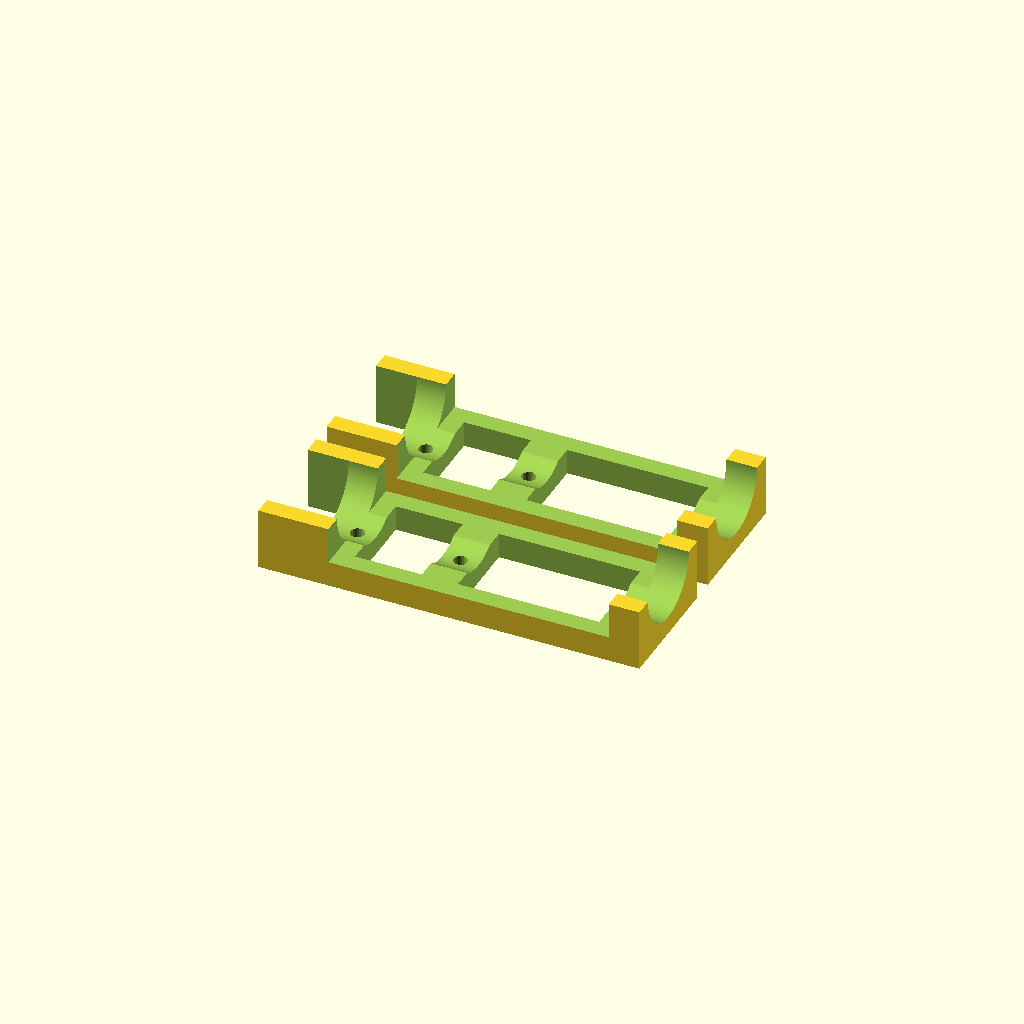
Cell 1 — every parameter at its default value.
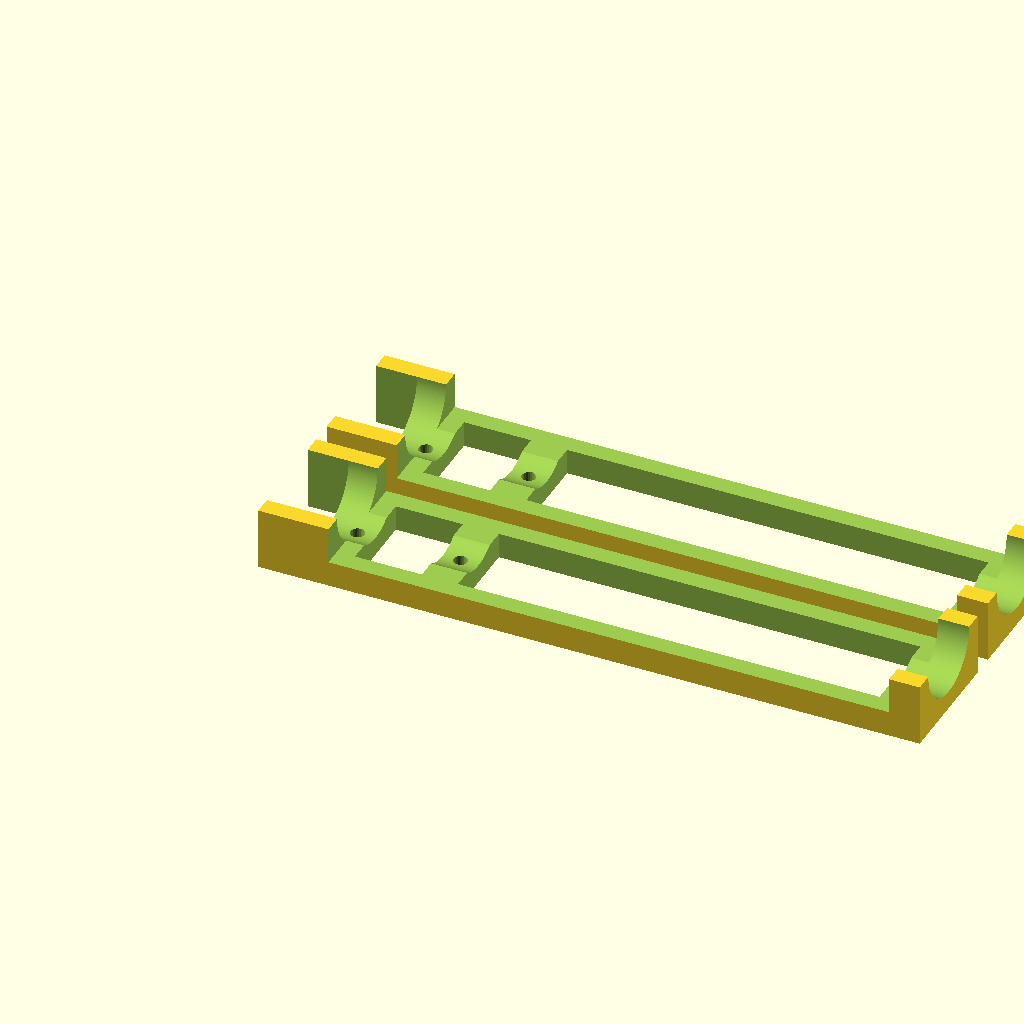
Cell 2: NutSpacing = 152.4 (everything else at default).
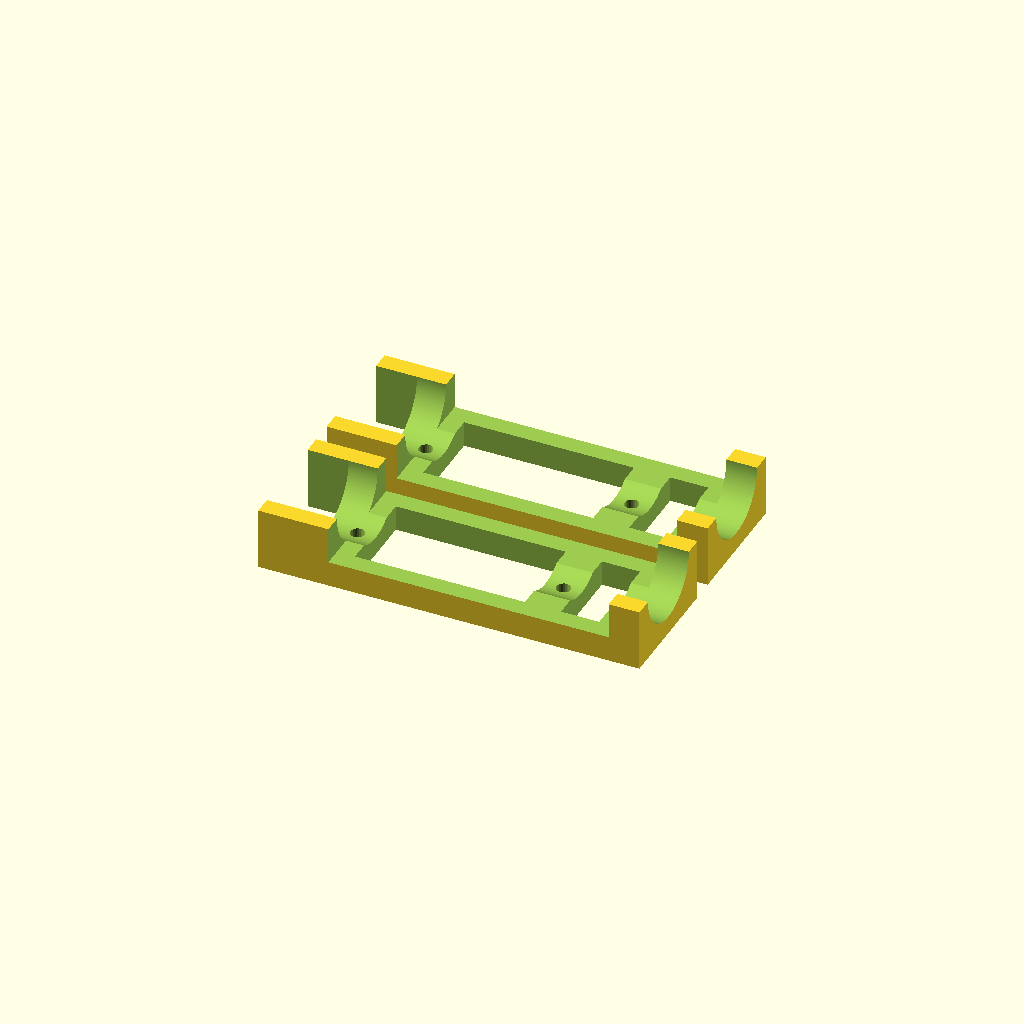
Cell 3 — NutSpacing2 set to 56, the other parameters unchanged.
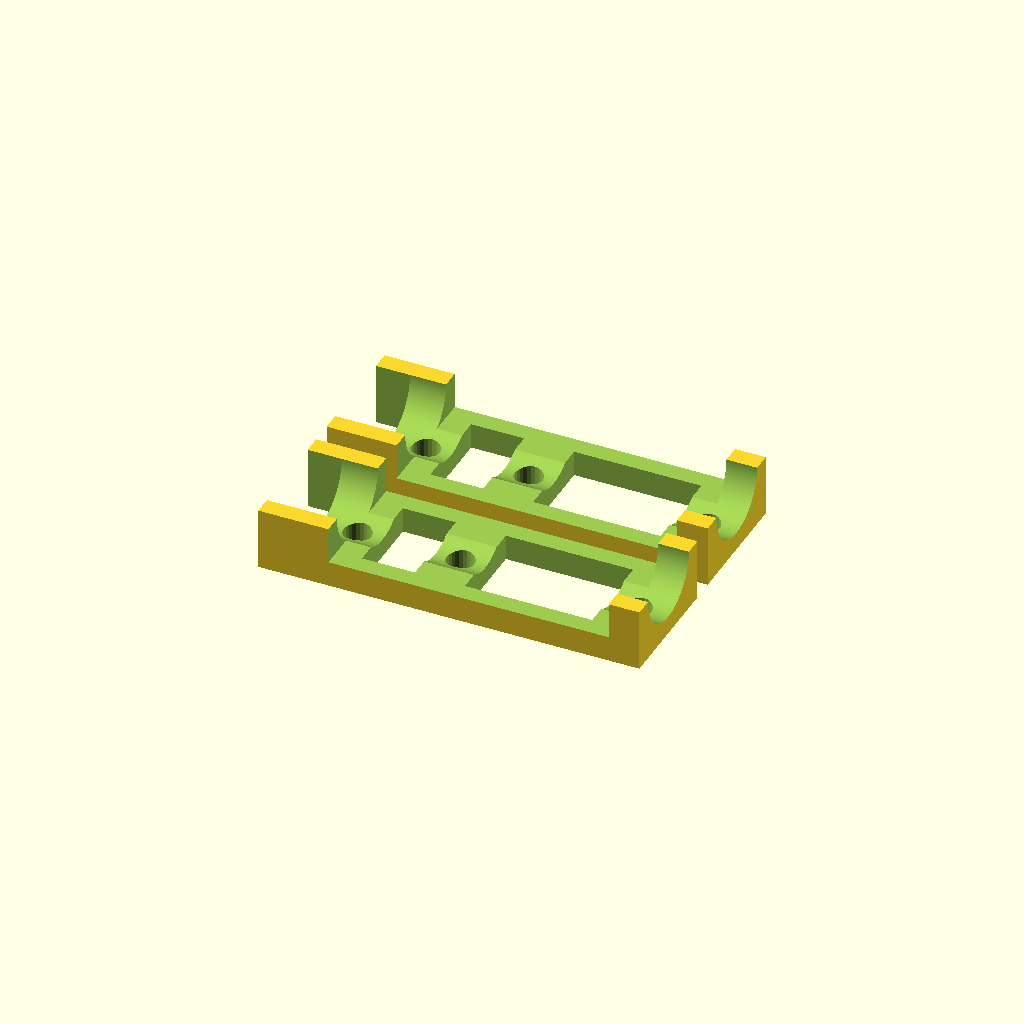
Cell 4: DrSize = 7.6 (everything else at default).
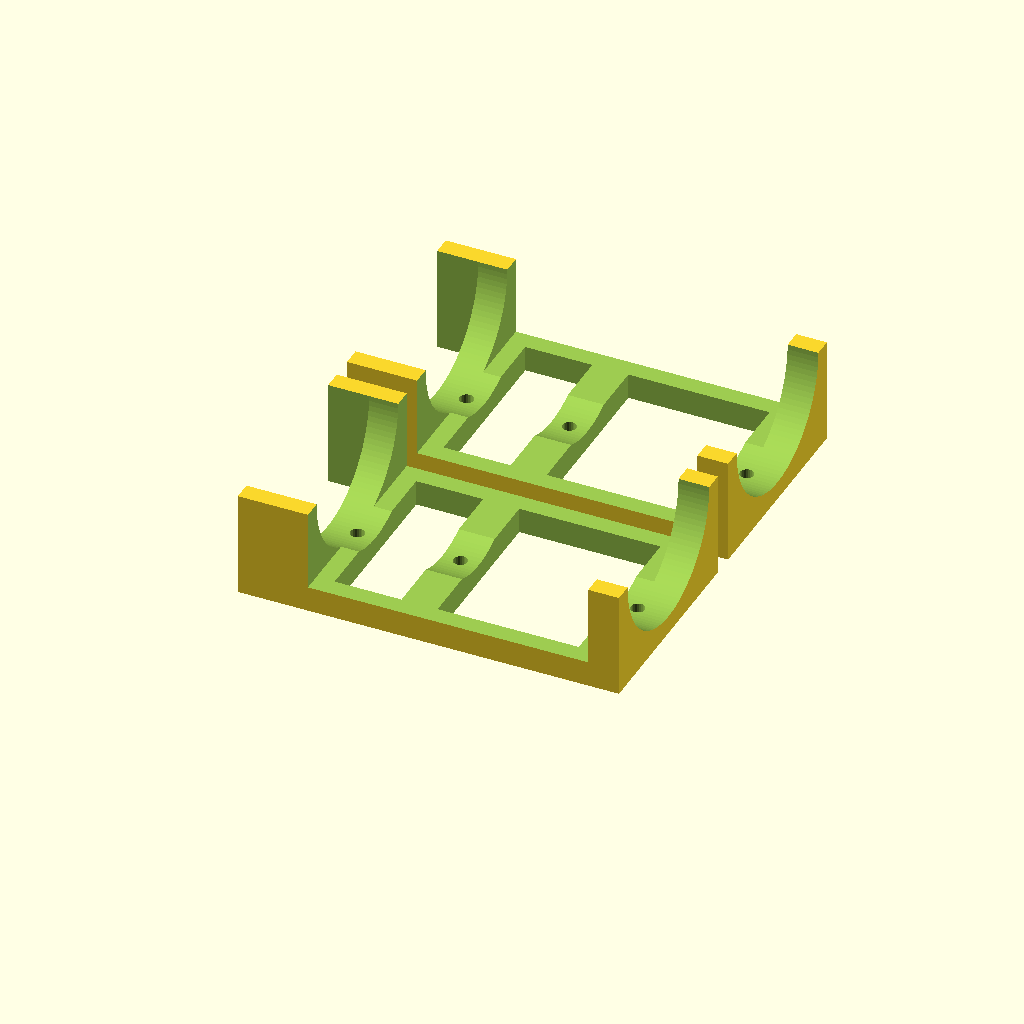
Cell 5 — OD set to 47.6, the other parameters unchanged.
All cells are drawn from one camera (rotation 55°, 0°, 25°, orthographic, colour scheme Cornfield), so only the parameter changes between them.
OpenSCAD source file inputs/thingiverse/files/thing-1054068/Zpipe-DrillGuide-rev5.scad:
//Drill guide for Mostly Printed CNC Z Pipe
//7/3/2015  By: David Bunch
//Revised center cuts for larger Diameter holes to work better
//
//Designed for Bosch Toolholder with Dust cover using 2 parts
//76.25mm 1st & 3rd hole
//28.01mm 1st & 2nd hole
//48.24mm 2nd & 3rd hole

//CUSTOMIZER VARIABLES

//1. Number of Nuts
NumNuts = 3;    //usually 2, but need 3 for Bosch with Vac attachment

//2. Spacing between Nuts (Standard is 76.2mm)
NutSpacing = 76.2;      //(I used 53mm for the rotary tool I am using)

//3. Spacing between 1st & 2nd Nut
NutSpacing2 = 28;    //Use 0 if only using 2 nuts

//4. Dia of Drill Hole (9/64" Drill bit, Added .2mm for slip fit)
//M3 = 3.8;
DrSize = 3.8;

//5. Pipe Dia. to Use (Added 0.8 for slight tight fit)
OD = 23.8;              //23.7mm was a little tight & 24.0 was a little loose for me

//6. Thickness at bottom of Pipe
Thickness = 5;

//7. Resolution of Pipe (108 gives .688mm length segments)
Pipe_res = 108;

//8. Resolution of holes (24 gives .497mm length segments)
Hole_res = 24;

//9. Offset from Left for 1st Nut Trap
LtNutOffset = 19.05;      //Original Design is 19.05mm

//10. Offset from Right of 2nd Nut Trap (Original is 6.35mm)
RtNutOffset = 8.35;       //(I decided to add 2mm to this gap)

//11. Center Clamp Width
Cl_Wid = 6;

//12. Number of Holes (1 or 2)
Num_Holes=2;

//13. Print 1 or 2 Nut Traps
Qty = 2;

//CUSTOMIZER VARIABLES END
//----------------------------------------
//Begin calculations based on input variables
MidNutOffset = LtNutOffset + NutSpacing2;
echo("MidNutOffset = ", MidNutOffset);
TotCenGap=NutSpacing - DrSize - 12;         //I use 6mm plastic around holes
echo("TotCenGap = ",TotCenGap);

DrRad = DrSize / 2;
echo("DrRad = ", DrRad);
THK = OD /2 + Thickness;

DrLen = OD + Thickness + Thickness+2;

echo("THK = ",THK);

Width = OD + Thickness + Thickness;
echo("Width = ",Width);

WidSlice = Width + 2;
Rad = OD / 2;
echo("Rad = ", Rad);

Ht = LtNutOffset + NutSpacing + RtNutOffset;
echo("Ht = ", Ht);

CenCub_Z2 = LtNutOffset + DrRad + 3;         //6mm of plastic each side of hole

CenCub_Z1 = MidNutOffset + DrRad + 3;

CenCubLen1 = NutSpacing - NutSpacing2 - (6 + DrSize);                     //Use this if Cl_Wid = 0;
//CenCubLen2 = (TotCenGap - Cl_Wid) / 2;
CenCubLen2 = NutSpacing2 - (6 + DrSize);

echo("CenCubLen1 = ", CenCubLen1);
echo("CenCubLen2 = ", CenCubLen2);
//translate([LtNutOffset,0,0])
//%cube([DrRad + 3,4,10]);
module Base()
{
    translate([0,0,THK])
    rotate([0,90,0])
    difference()
    {
        translate([0,-THK])
        cube([THK,Width,Ht]);                   //Basic starting cube
        translate([0,0,-1])
        cylinder(d=OD,h=Ht+2,$fn=Pipe_res);     //Cut for where pipe is laid
        if (Cl_Wid > 0)
        {
            translate([-1,-Rad,CenCub_Z2])
            cube([OD,OD,CenCubLen2]);           //cube cut out of 1st part of center
            translate([-1,-Rad,CenCub_Z1])
            cube([OD,OD,CenCubLen1]);           //cube cut out of 2nd part of center
        } else {
            translate([-1,-Rad,CenCub_Z])
            cube([OD,OD,CenCubLen1]);          //cube cut out of center
        }
        translate([-1,-Rad,-1])
        cube([OD,OD,(LtNutOffset - DrRad - 6) + 1]);         //Slice a cube cut at left side
        translate([-(Thickness+2),-(WidSlice/2),LtNutOffset])
        cube([THK,WidSlice,NutSpacing]);        //Slice across Top for less plastic

        translate([0,0,LtNutOffset])
        rotate([0,90,0])
        cylinder(d=DrSize,h=DrLen,center=true,$fn=Hole_res);       //Drill Bottom Hole
        translate([0,0,LtNutOffset+NutSpacing2])
        rotate([0,90,0])
        cylinder(d=DrSize,h=DrLen,center=true,$fn=Hole_res);       //Drill Middle Hole
        if (Num_Holes == 2)
        {
                translate([0,0,LtNutOffset+NutSpacing])
                rotate([0,90,0])
                cylinder(d=DrSize,h=DrLen,center=true,$fn=Hole_res);    //Drill Top Hole
        }
    }
}
            //translate([-1,-Rad,CenCub_Z])
            //cube([OD,OD,CenCubLen2]);           //cube cut out of 1st part of center
Base();
if (Qty == 2)
{
    translate([0,Width+6,0])
    Base();
}
Parameter table extracted from the source (name, type, default, range or options):
NumNuts: number, default 3
NutSpacing: number, default 76.2
NutSpacing2: number, default 28
DrSize: number, default 3.8
OD: number, default 23.8
Thickness: number, default 5
Pipe_res: number, default 108
Hole_res: number, default 24
LtNutOffset: number, default 19.05
RtNutOffset: number, default 8.35
Cl_Wid: number, default 6
Num_Holes: number, default 2
Qty: number, default 2
